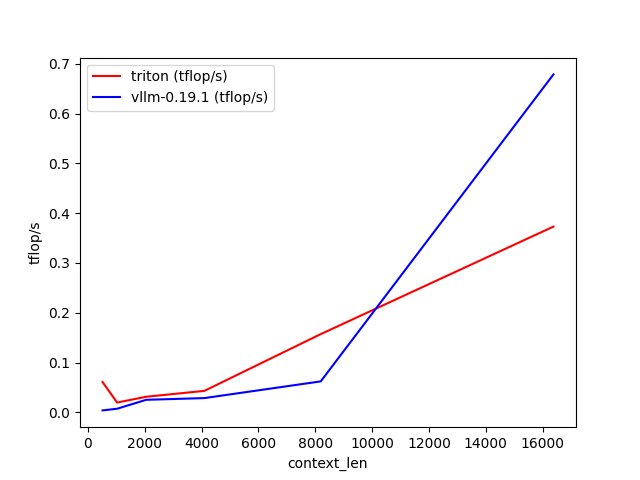

Values plotted in this chart, from the file beside it:
context_len, triton (tflop/s), vllm-0.19.1 (tflop/s)
512, 0.06085, 0.003824
1024, 0.01959, 0.007155
2048, 0.03124, 0.02511
4096, 0.04306, 0.02856
8192, 0.1571, 0.06212
16384, 0.3731, 0.6789
